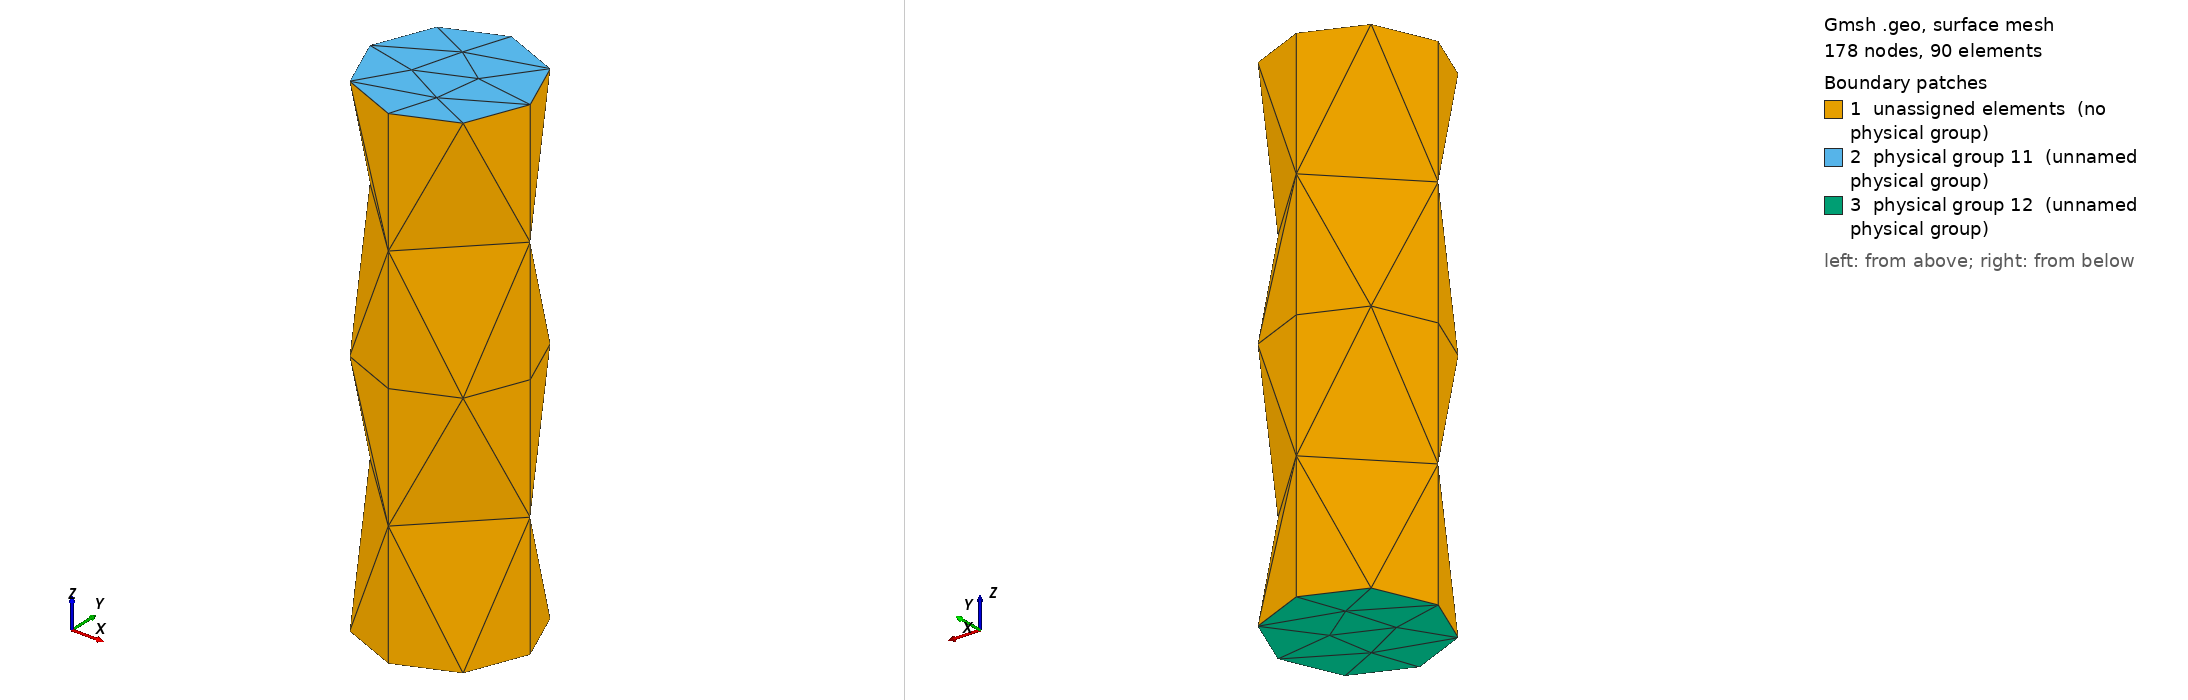

Gmsh geometry script, surface-meshed: 178 nodes, 90 surface elements. Boundary patches (legend numbers): 1 unassigned elements (no physical group), 2 physical group 11 (unnamed physical group), 3 physical group 12 (unnamed physical group). Left view from above one corner, right view from below the opposite corner. Legend entries are the model's physical surfaces; 'unassigned elements' are surfaces in no physical group. The drawing asked Gmsh for element sizes between 1% and 20% of the model's largest extent; the script's own settings can give other sizes.

=== bicrystal-degre2.geo (drawn) ===

/*
mesh 3d incorrectly leaves some 1d elements intact 

this results in 
- incorrect final 1d mesh
- hanging (non-connected) 2nd order nodes on curves
*/

/**
 * Cylindrical bicrystal test specimen.
 */
// define element size
ElemSize = 0.0015;
// define points
Point(1) = {0.0,0.0,0.0,ElemSize};
Point(2) = {0.003,0.0,0.0,ElemSize};
Point(3) = {0.0,0.003,0.0,ElemSize};
Point(4) = {-0.003,0.0,0.0,ElemSize};
Point(5) = {0.0,-0.003,0.0,ElemSize};
Point(11) = {0.0,0.0,0.0093,ElemSize};
Point(12) = {0.003,0.0,0.0093,ElemSize};
Point(13) = {0.0,0.003,0.0093,ElemSize};
Point(14) = {-0.003,0.0,0.0093,ElemSize};
Point(15) = {0.0,-0.003,0.0093,ElemSize};
Point(21) = {0.0,0.0,-0.0093,ElemSize};
Point(22) = {0.003,0.0,-0.0093,ElemSize};
Point(23) = {0.0,0.003,-0.0093,ElemSize};
Point(24) = {-0.003,0.0,-0.0093,ElemSize};
Point(25) = {0.0,-0.003,-0.0093,ElemSize};
// define lines
Circle(1) = {2,1,3};
Circle(2) = {3,1,4};
Circle(3) = {4,1,5};
Circle(4) = {5,1,2};
Circle(11) = {12,11,13};
Circle(12) = {13,11,14};
Circle(13) = {14,11,15};
Circle(14) = {15,11,12};
Line(15) = {2,12};
Line(16) = {3,13};
Line(17) = {4,14};
Line(18) = {5,15};
Circle(21) = {22,21,23};
Circle(22) = {23,21,24};
Circle(23) = {24,21,25};
Circle(24) = {25,21,22};
Line(25) = {2,22};
Line(26) = {3,23};
Line(27) = {4,24};
Line(28) = {5,25};
// define contours
Line Loop(1) = {1,2,3,4};
Line Loop(2) = {11,12,13,14};
Line Loop(3) = {21,22,23,24};
Line Loop(11) = {1,16,-11,-15};
Line Loop(12) = {2,17,-12,-16};
Line Loop(13) = {3,18,-13,-17};
Line Loop(14) = {4,15,-14,-18};
Line Loop(21) = {1,26,-21,-25};
Line Loop(22) = {2,27,-22,-26};
Line Loop(23) = {3,28,-23,-27};
Line Loop(24) = {4,25,-24,-28};
// define surfaces
Plane Surface(1) = {1};
Plane Surface(2) = {2};
Plane Surface(3) = {3};
Surface(11) = {11};
Surface(12) = {12};
Surface(13) = {13};
Surface(14) = {14};
Surface(21) = {21};
Surface(22) = {22};
Surface(23) = {23};
Surface(24) = {24};
// define shells
Surface Loop(1) = {-1,2,11,12,13,14};
Surface Loop(2) = {1,-3,-21,-22,-23,-24};
// define volumes
Volume(1) = {1};
Volume(2) = {2};
// meshing options
Mesh.ElementOrder = 2;
Mesh.CharacteristicLengthFactor = 3.5;
// link to physical domains
UpperCrystal = 1;
LowerCrystal = 2;
Top = 11;
Base = 12;
Physical Surface(Top) = {2};
Physical Surface(Base) = {3};
Physical Volume(UpperCrystal) = {1};
Physical Volume(LowerCrystal) = {2};
